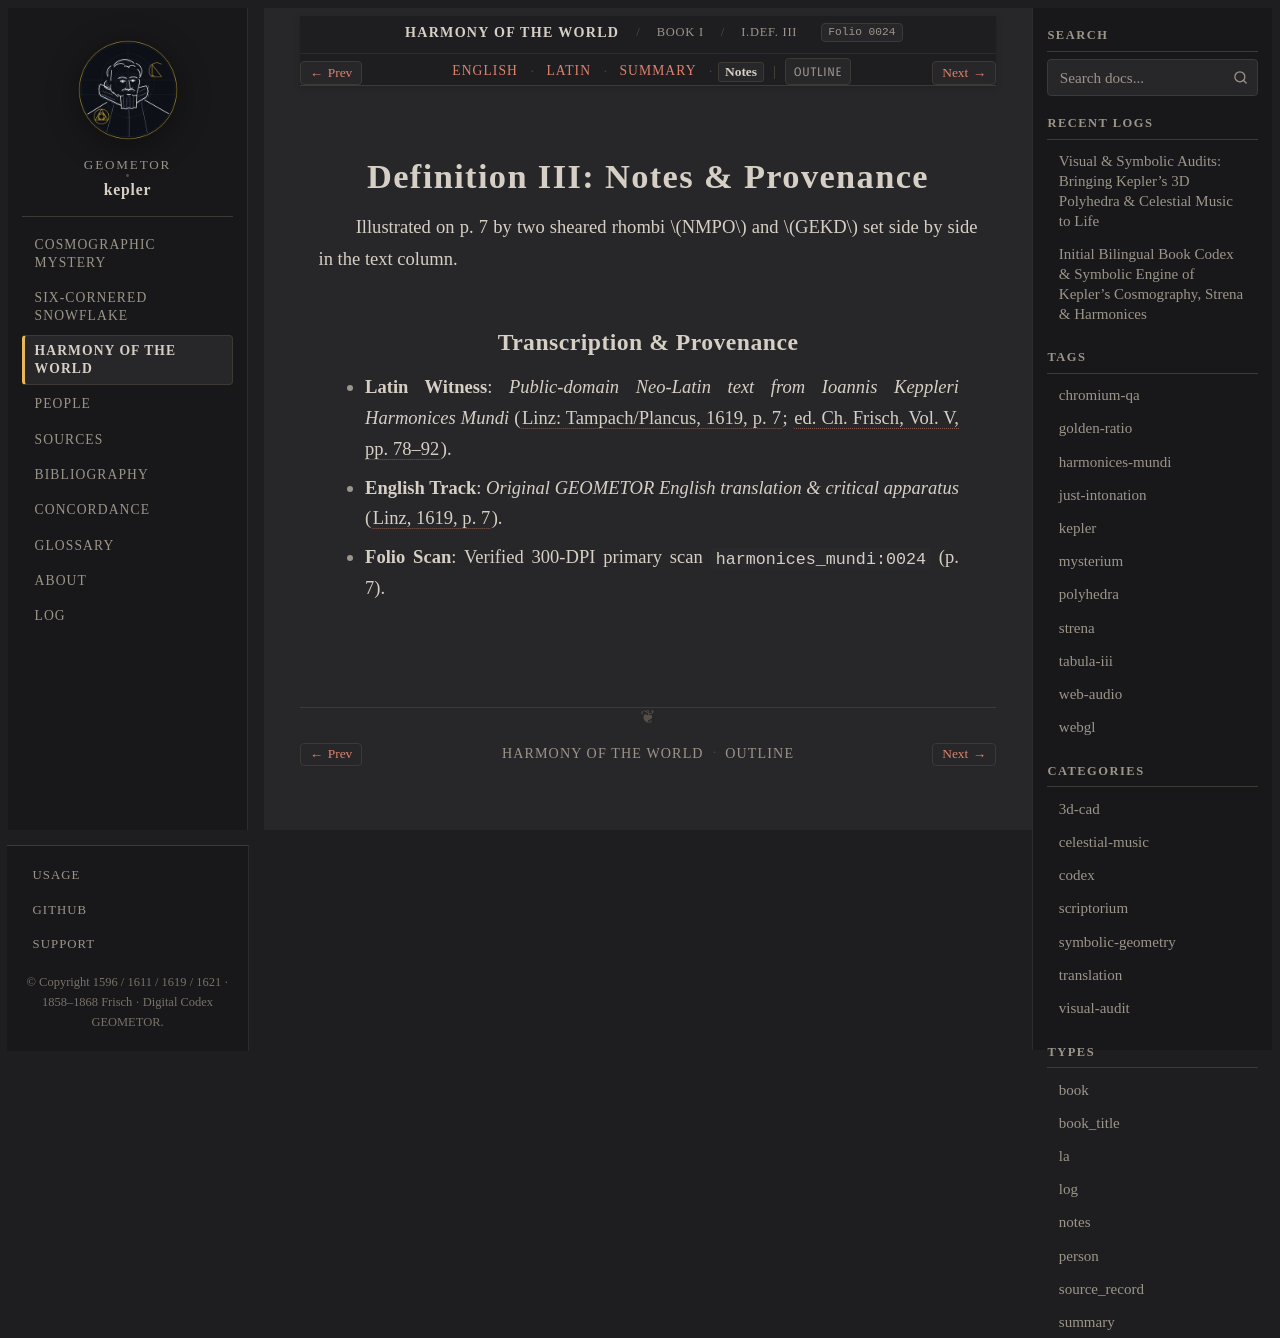

repository: geometor/kepler · page: harmonices_mundi/liber_i/def_03/notes.html · generator: sphinx

:type: notes
:layout: book
:canonical_id: I.Def. III
:order: 4
:folio: harmonices_mundi:0024

.. _hm-liber-i-def_03-notes:

Definition III: Notes & Provenance
==================================

Illustrated on p. 7 by two sheared rhombi :math:`NMPO` and :math:`GEKD` set side by side in the text column.

Transcription & Provenance
--------------------------

* **Latin Witness**: *Public-domain Neo-Latin text from Ioannis Keppleri Harmonices Mundi* (:cite:`Linz: Tampach/Plancus, 1619, p. 7 <kepler:1619:hm>`; :cite:`ed. Ch. Frisch, Vol. V, pp. 78–92 <frisch:1864:v5>`).
* **English Track**: *Original GEOMETOR English translation & critical apparatus* (:cite:`Linz, 1619, p. 7 <kepler:1619:hm>`).
* **Folio Scan**: Verified 300-DPI primary scan ``harmonices_mundi:0024`` (p. 7).
